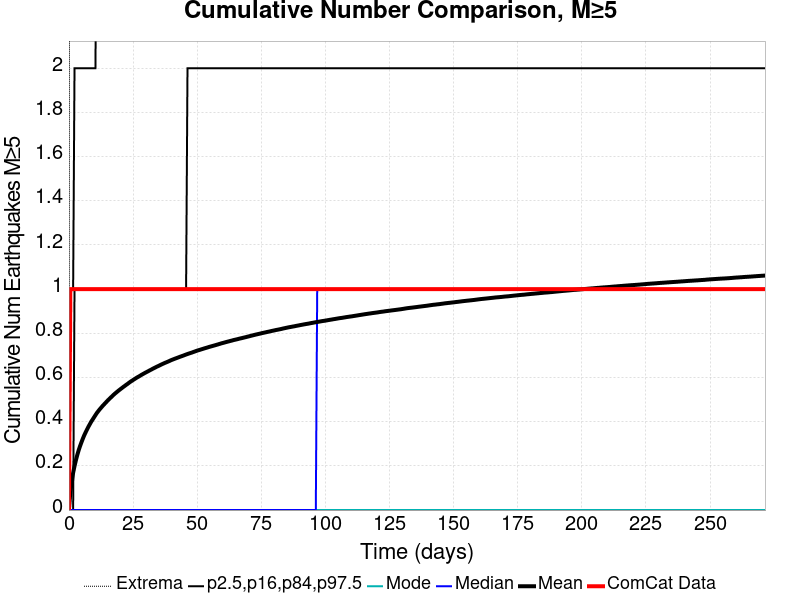

The data file committed next to this chart (first rows):
Time (days), ComCat Data, Simulation Mean, Simulation Median, Simulation Mode, Simulation Minimum, Simulation Maximum, 2.5 %-ile, 16 %-ile, 84 %-ile, 97.5 %-ile
0.0, 0.0, 0.0, 0.0, 0.0, 0.0, 0.0, 0.0, 0.0, 0.0, 0.0
0.5439, 1.0, 0.08076, 0.0, 0.0, 0.0, 5.0, 0.0, 0.0, 0.0, 1.0
1.088, 1.0, 0.1302, 0.0, 0.0, 0.0, 6.0, 0.0, 0.0, 0.0, 1.0
1.632, 1.0, 0.1683, 0.0, 0.0, 0.0, 7.0, 0.0, 0.0, 0.0, 1.0
2.176, 1.0, 0.1989, 0.0, 0.0, 0.0, 8.0, 0.0, 0.0, 1.0, 2.0
2.72, 1.0, 0.2257, 0.0, 0.0, 0.0, 9.0, 0.0, 0.0, 1.0, 2.0
3.264, 1.0, 0.2498, 0.0, 0.0, 0.0, 9.0, 0.0, 0.0, 1.0, 2.0
3.808, 1.0, 0.2712, 0.0, 0.0, 0.0, 9.0, 0.0, 0.0, 1.0, 2.0
4.352, 1.0, 0.2901, 0.0, 0.0, 0.0, 9.0, 0.0, 0.0, 1.0, 2.0
4.895, 1.0, 0.3073, 0.0, 0.0, 0.0, 9.0, 0.0, 0.0, 1.0, 2.0
5.439, 1.0, 0.3237, 0.0, 0.0, 0.0, 10.0, 0.0, 0.0, 1.0, 2.0
5.983, 1.0, 0.3389, 0.0, 0.0, 0.0, 11.0, 0.0, 0.0, 1.0, 2.0
6.527, 1.0, 0.3523, 0.0, 0.0, 0.0, 11.0, 0.0, 0.0, 1.0, 2.0
7.071, 1.0, 0.3652, 0.0, 0.0, 0.0, 11.0, 0.0, 0.0, 1.0, 2.0
7.615, 1.0, 0.3776, 0.0, 0.0, 0.0, 12.0, 0.0, 0.0, 1.0, 2.0
8.159, 1.0, 0.3889, 0.0, 0.0, 0.0, 12.0, 0.0, 0.0, 1.0, 2.0
8.703, 1.0, 0.4004, 0.0, 0.0, 0.0, 12.0, 0.0, 0.0, 1.0, 2.0
9.247, 1.0, 0.4099, 0.0, 0.0, 0.0, 12.0, 0.0, 0.0, 1.0, 2.0
9.791, 1.0, 0.4199, 0.0, 0.0, 0.0, 13.0, 0.0, 0.0, 1.0, 2.0
10.33, 1.0, 0.4297, 0.0, 0.0, 0.0, 13.0, 0.0, 0.0, 1.0, 2.0
10.88, 1.0, 0.4394, 0.0, 0.0, 0.0, 13.0, 0.0, 0.0, 1.0, 3.0
11.42, 1.0, 0.4476, 0.0, 0.0, 0.0, 13.0, 0.0, 0.0, 1.0, 3.0
11.97, 1.0, 0.4556, 0.0, 0.0, 0.0, 13.0, 0.0, 0.0, 1.0, 3.0
12.51, 1.0, 0.4629, 0.0, 0.0, 0.0, 13.0, 0.0, 0.0, 1.0, 3.0
13.05, 1.0, 0.4704, 0.0, 0.0, 0.0, 13.0, 0.0, 0.0, 1.0, 3.0
13.6, 1.0, 0.4771, 0.0, 0.0, 0.0, 13.0, 0.0, 0.0, 1.0, 3.0
14.14, 1.0, 0.4839, 0.0, 0.0, 0.0, 13.0, 0.0, 0.0, 1.0, 3.0
14.69, 1.0, 0.4905, 0.0, 0.0, 0.0, 13.0, 0.0, 0.0, 1.0, 3.0
15.23, 1.0, 0.4974, 0.0, 0.0, 0.0, 13.0, 0.0, 0.0, 1.0, 3.0
15.77, 1.0, 0.5033, 0.0, 0.0, 0.0, 13.0, 0.0, 0.0, 1.0, 3.0
16.32, 1.0, 0.5095, 0.0, 0.0, 0.0, 13.0, 0.0, 0.0, 1.0, 3.0
16.86, 1.0, 0.5156, 0.0, 0.0, 0.0, 13.0, 0.0, 0.0, 1.0, 3.0
17.41, 1.0, 0.5217, 0.0, 0.0, 0.0, 13.0, 0.0, 0.0, 1.0, 3.0
17.95, 1.0, 0.5273, 0.0, 0.0, 0.0, 13.0, 0.0, 0.0, 1.0, 3.0
18.49, 1.0, 0.5326, 0.0, 0.0, 0.0, 13.0, 0.0, 0.0, 1.0, 3.0
19.04, 1.0, 0.5379, 0.0, 0.0, 0.0, 13.0, 0.0, 0.0, 1.0, 3.0
19.58, 1.0, 0.5429, 0.0, 0.0, 0.0, 13.0, 0.0, 0.0, 1.0, 3.0
20.13, 1.0, 0.5478, 0.0, 0.0, 0.0, 13.0, 0.0, 0.0, 1.0, 3.0
20.67, 1.0, 0.5525, 0.0, 0.0, 0.0, 13.0, 0.0, 0.0, 1.0, 3.0
21.21, 1.0, 0.5575, 0.0, 0.0, 0.0, 14.0, 0.0, 0.0, 1.0, 3.0
21.76, 1.0, 0.5619, 0.0, 0.0, 0.0, 14.0, 0.0, 0.0, 1.0, 3.0
22.3, 1.0, 0.5667, 0.0, 0.0, 0.0, 14.0, 0.0, 0.0, 1.0, 3.0
22.85, 1.0, 0.5711, 0.0, 0.0, 0.0, 14.0, 0.0, 0.0, 1.0, 3.0
23.39, 1.0, 0.576, 0.0, 0.0, 0.0, 14.0, 0.0, 0.0, 1.0, 3.0
23.93, 1.0, 0.5805, 0.0, 0.0, 0.0, 14.0, 0.0, 0.0, 1.0, 3.0
24.48, 1.0, 0.5847, 0.0, 0.0, 0.0, 14.0, 0.0, 0.0, 1.0, 3.0
25.02, 1.0, 0.5888, 0.0, 0.0, 0.0, 14.0, 0.0, 0.0, 1.0, 3.0
25.57, 1.0, 0.5929, 0.0, 0.0, 0.0, 14.0, 0.0, 0.0, 1.0, 3.0
26.11, 1.0, 0.5969, 0.0, 0.0, 0.0, 14.0, 0.0, 0.0, 1.0, 3.0
26.65, 1.0, 0.6009, 0.0, 0.0, 0.0, 14.0, 0.0, 0.0, 1.0, 3.0
27.2, 1.0, 0.6043, 0.0, 0.0, 0.0, 14.0, 0.0, 0.0, 1.0, 3.0
27.74, 1.0, 0.6081, 0.0, 0.0, 0.0, 14.0, 0.0, 0.0, 1.0, 3.0
28.28, 1.0, 0.6121, 0.0, 0.0, 0.0, 14.0, 0.0, 0.0, 1.0, 3.0
28.83, 1.0, 0.6155, 0.0, 0.0, 0.0, 14.0, 0.0, 0.0, 1.0, 3.0
29.37, 1.0, 0.6192, 0.0, 0.0, 0.0, 14.0, 0.0, 0.0, 1.0, 3.0
29.92, 1.0, 0.6226, 0.0, 0.0, 0.0, 14.0, 0.0, 0.0, 1.0, 3.0
30.46, 1.0, 0.6259, 0.0, 0.0, 0.0, 14.0, 0.0, 0.0, 1.0, 3.0
31, 1.0, 0.6292, 0.0, 0.0, 0.0, 14.0, 0.0, 0.0, 1.0, 3.0
31.55, 1.0, 0.6327, 0.0, 0.0, 0.0, 14.0, 0.0, 0.0, 1.0, 3.0
32.09, 1.0, 0.6358, 0.0, 0.0, 0.0, 15.0, 0.0, 0.0, 1.0, 3.0
... 440 more rows
